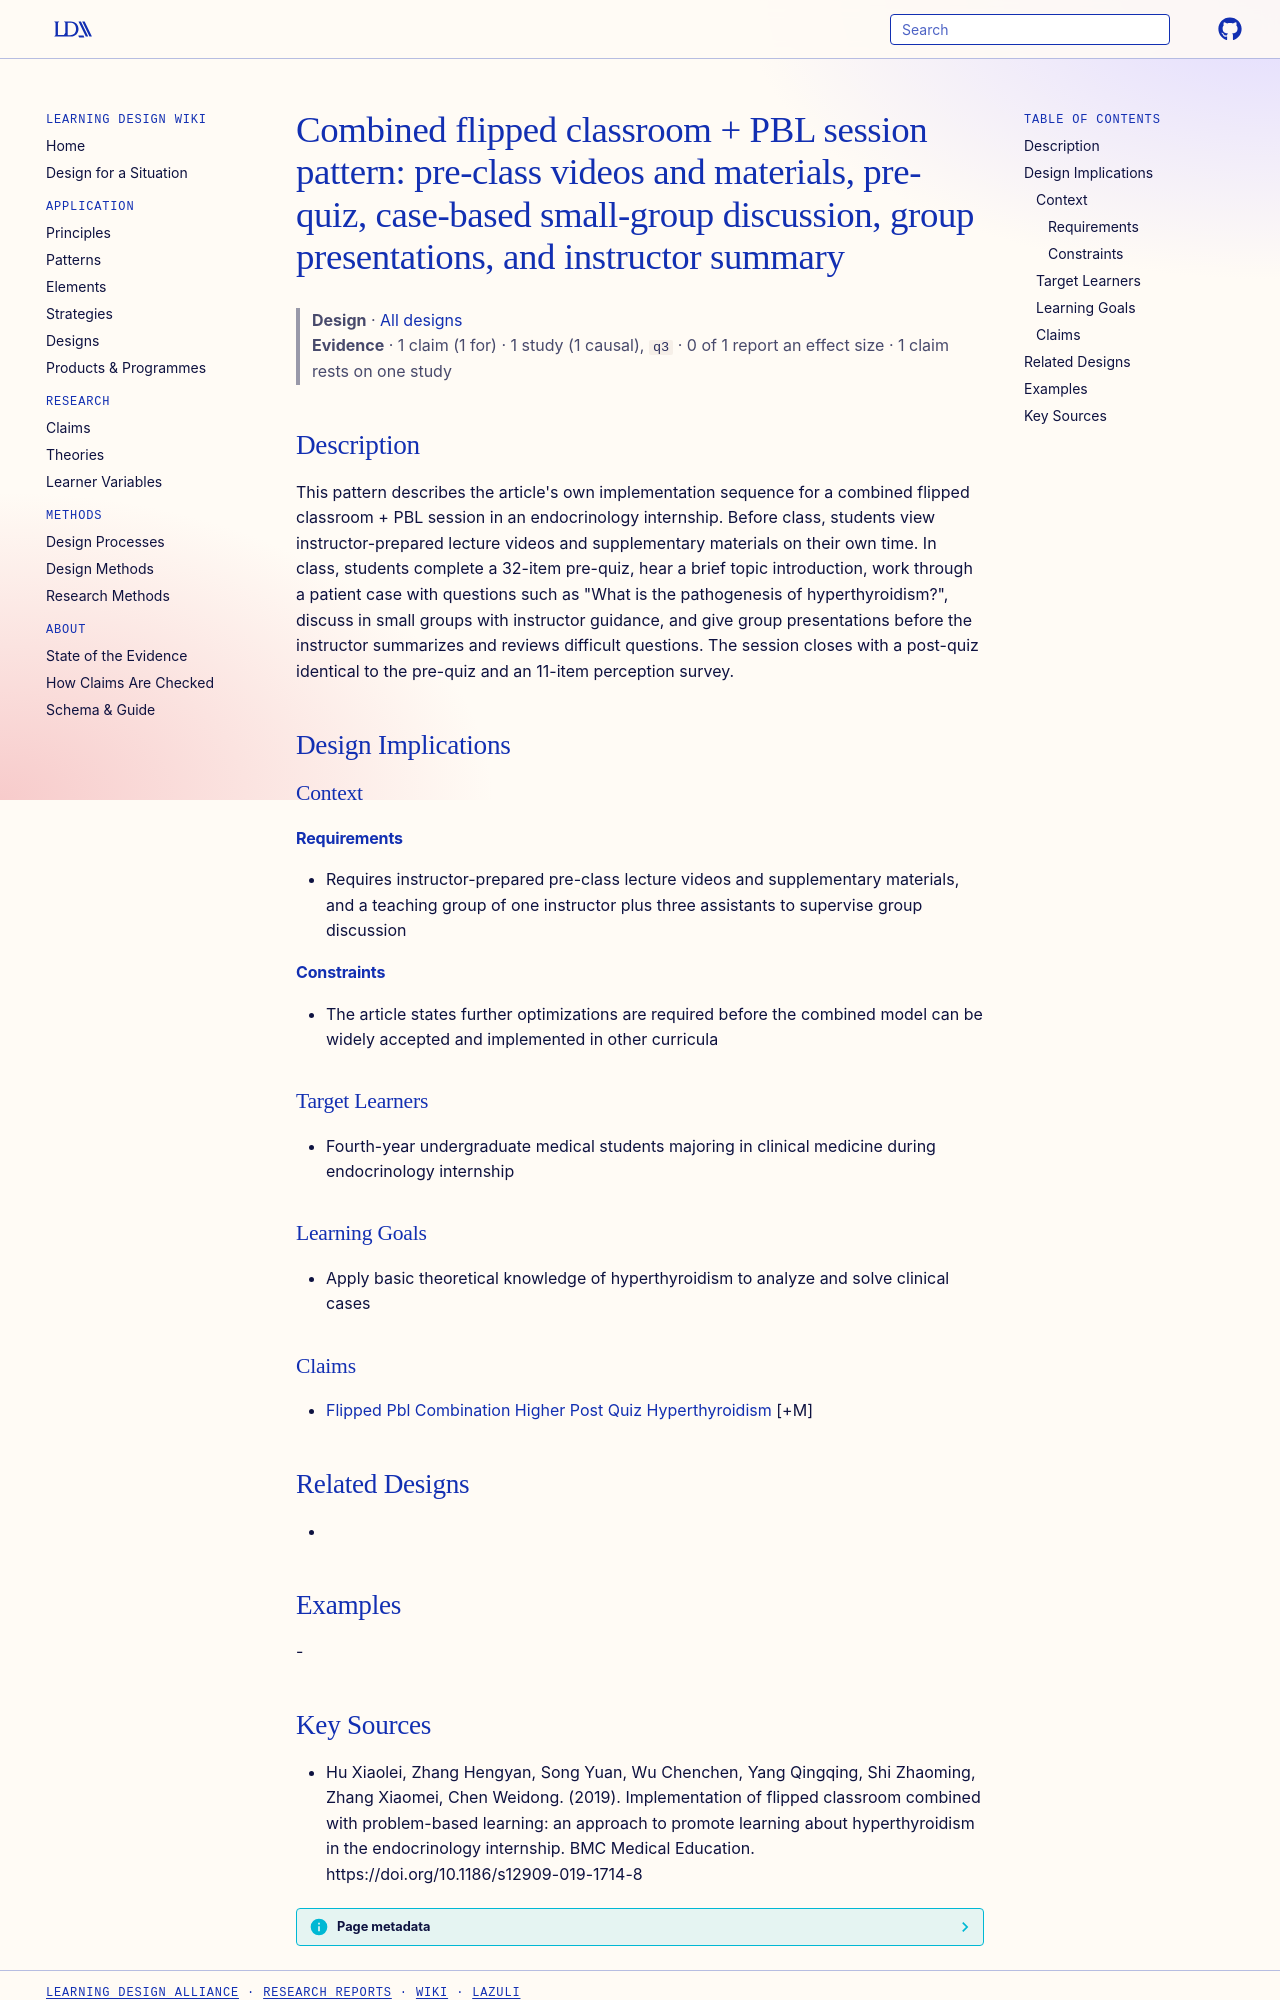

repository: Learning-Design-Alliance/learning-wiki · page: designs/flipped-pbl-session-pattern-hyperthyroidism/index.html · generator: mkdocs

---
type: design
id: flipped-pbl-session-pattern-hyperthyroidism
title: "Combined flipped classroom + PBL session pattern: pre-class videos and materials, pre-quiz, case-based small-group discussion, group presentations, and instructor summary"
description: "This pattern describes the article's own implementation sequence for a combined flipped classroom + PBL session in an endocrinology internship."
status: review
generated:
  by: "process:settle-candidates"
  at: 2026-11-08
sources:
  - id: hu-xiaolei-2019
    resource: "https://doi.org/10.1186/s12909-019-1714-8"
    title: "Hu Xiaolei, Zhang Hengyan, Song Yuan, Wu Chenchen, Yang Qingqing, Shi Zhaoming, Zhang Xiaomei, Chen Weidong. (2019). Implementation of flipped classroom combined with problem-based learning: an approach to promote learning about hyperthyroidism in the endocrinology internship. BMC Medical Education. https://doi.org/10.1186/s12909-019-1714-8"
    author: Hu Xiaolei, Zhang Hengyan, Song Yuan, Wu Chenchen, Yang Qingqing, Shi Zhaoming, Zhang Xiaomei, Chen Weidong
---

# Combined flipped classroom + PBL session pattern: pre-class videos and materials, pre-quiz, case-based small-group discussion, group presentations, and instructor summary

> **Design** · [All designs](index.md)
> **Evidence** · 1 claim (1 for) · 1 study (1 causal), `q3` · 0 of 1 report an effect size · 1 claim rests on one study

## Description
This pattern describes the article's own implementation sequence for a combined flipped classroom + PBL session in an endocrinology internship. Before class, students view instructor-prepared lecture videos and supplementary materials on their own time. In class, students complete a 32-item pre-quiz, hear a brief topic introduction, work through a patient case with questions such as "What is the pathogenesis of hyperthyroidism?", discuss in small groups with instructor guidance, and give group presentations before the instructor summarizes and reviews difficult questions. The session closes with a post-quiz identical to the pre-quiz and an 11-item perception survey.

## Design Implications

### Context
#### Requirements
- Requires instructor-prepared pre-class lecture videos and supplementary materials, and a teaching group of one instructor plus three assistants to supervise group discussion
#### Constraints
- The article states further optimizations are required before the combined model can be widely accepted and implemented in other curricula

### Target Learners
- Fourth-year undergraduate medical students majoring in clinical medicine during endocrinology internship

### Learning Goals
- Apply basic theoretical knowledge of hyperthyroidism to analyze and solve clinical cases

### Claims
- [Flipped Pbl Combination Higher Post Quiz Hyperthyroidism](../claims/flipped-pbl-combination-higher-post-quiz-hyperthyroidism.md) [+M]

## Related Designs
- 

## Examples
-
